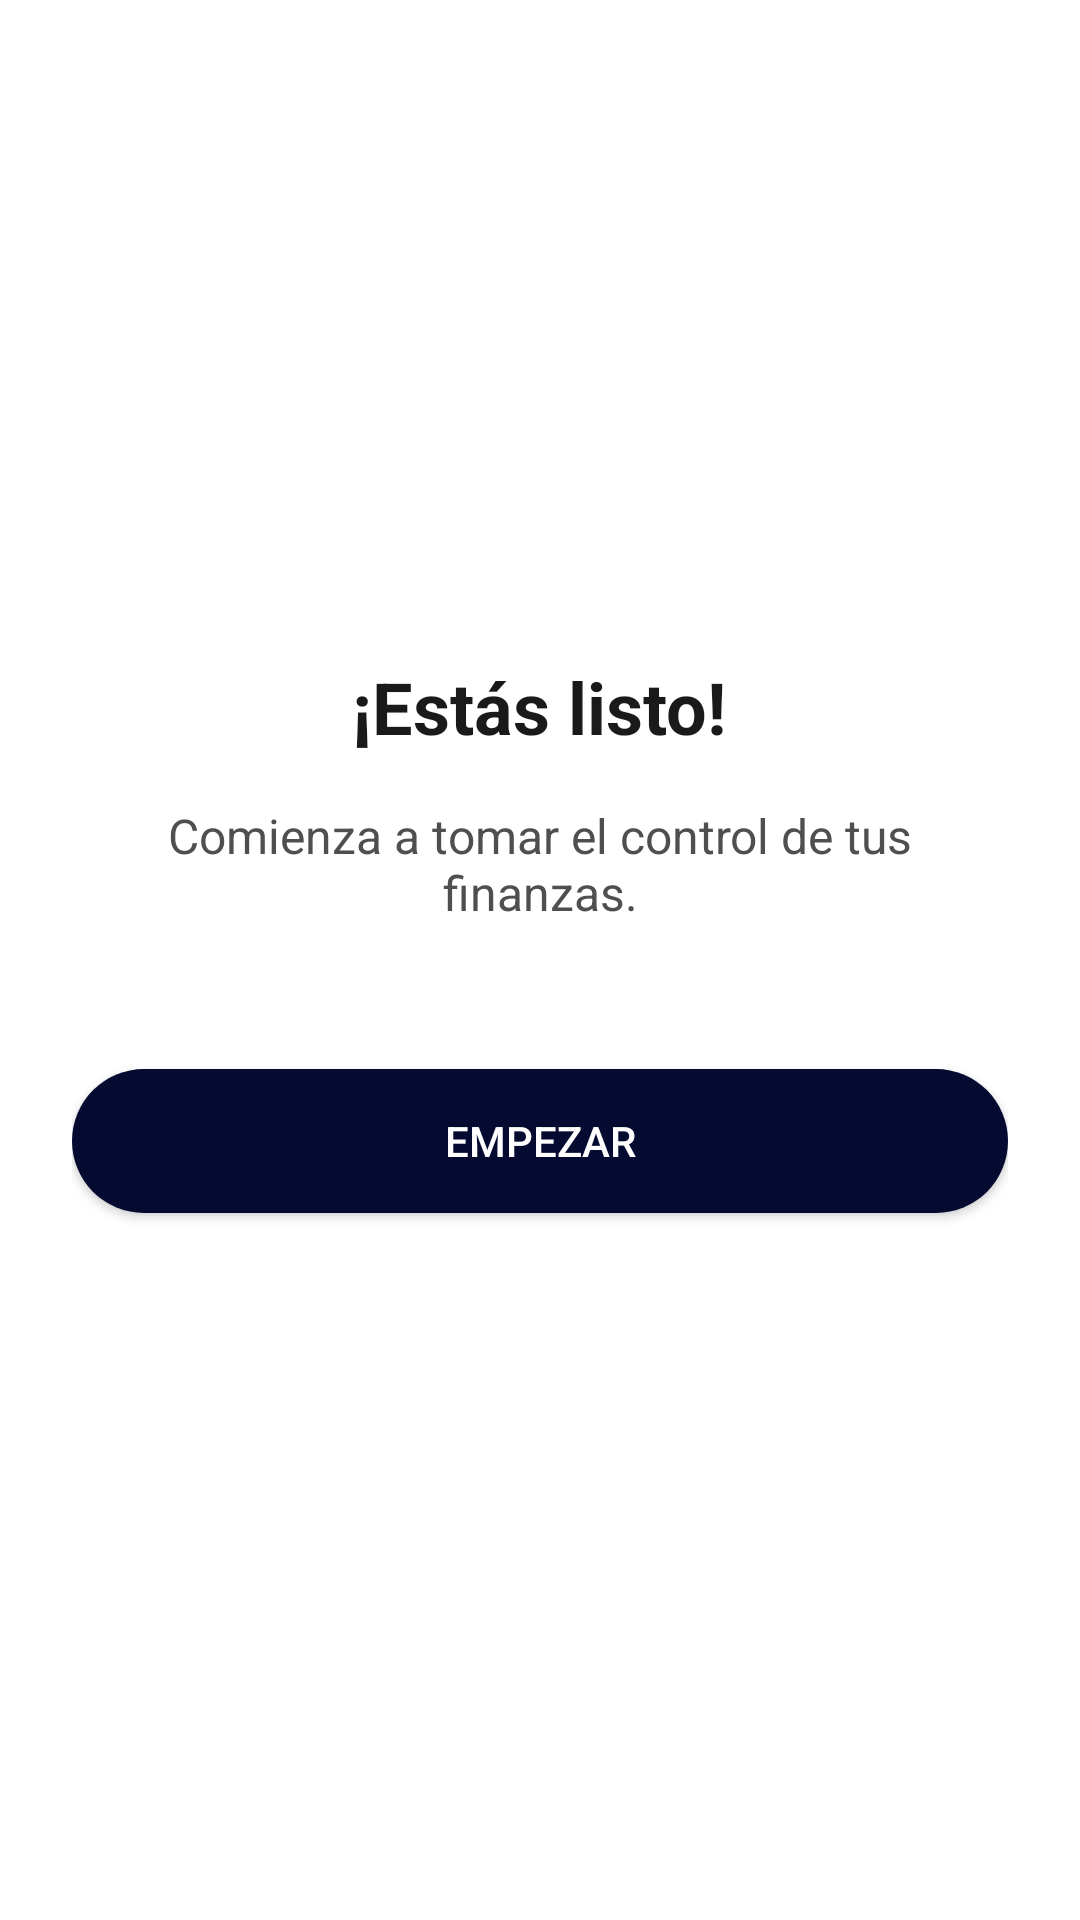

Write the Android layout XML for this screen, with the resource values it uses.
<!-- AndroidManifest.xml: application theme Theme.CoinFin -->
<!-- res/layout/onboarding_goal.xml -->
<?xml version="1.0" encoding="utf-8"?>
<LinearLayout
    xmlns:android="http://schemas.android.com/apk/res/android"
    android:layout_width="match_parent"
    android:layout_height="match_parent"
    android:orientation="vertical"
    android:gravity="center"
    android:padding="24dp"
    android:background="@android:color/white">

    <TextView
        android:id="@+id/tvGoalTitle"
        android:layout_width="wrap_content"
        android:layout_height="wrap_content"
        android:text="¡Estás listo!"
        android:textSize="24sp"
        android:textStyle="bold"
        android:textColor="#1A1A1A"
        android:layout_marginBottom="16dp"/>

    <TextView
        android:id="@+id/tvGoalSubtitle"
        android:layout_width="wrap_content"
        android:layout_height="wrap_content"
        android:text="Comienza a tomar el control de tus finanzas."
        android:textSize="16sp"
        android:textColor="#4F4F4F"
        android:gravity="center"
        android:layout_marginBottom="32dp"/>

    <Button
        android:id="@+id/btnStart"
        android:layout_width="match_parent"
        android:layout_height="wrap_content"
        android:text="Empezar"
        android:textColor="@android:color/white"
        android:backgroundTint="#050A30"
        android:padding="12dp"
        android:layout_marginTop="16dp"
        android:layout_marginBottom="16dp"
        android:background="@drawable/bg_nav_bar"
        android:elevation="4dp"
        android:layout_gravity="center"/>
</LinearLayout>
<!-- resources referenced by this layout -->
<resources>
  <!-- drawable bg_nav_bar (drawable) -->
  <shape xmlns:android="http://schemas.android.com/apk/res/android" android:shape="rectangle">
      <solid android:color="@color/primary"/>
      <corners android:radius="28dp"/>
      <padding android:left="8dp" android:right="8dp"/>
      <elevation android:value="8dp"/>
  </shape>
  <style name="Theme.CoinFin" parent="Base.Theme.CoinFin" />
  <color name="primary">#C9E4CA</color>
  <style name="Base.Theme.CoinFin" parent="Theme.Material3.DayNight.NoActionBar">
          
          
      </style>
</resources>
